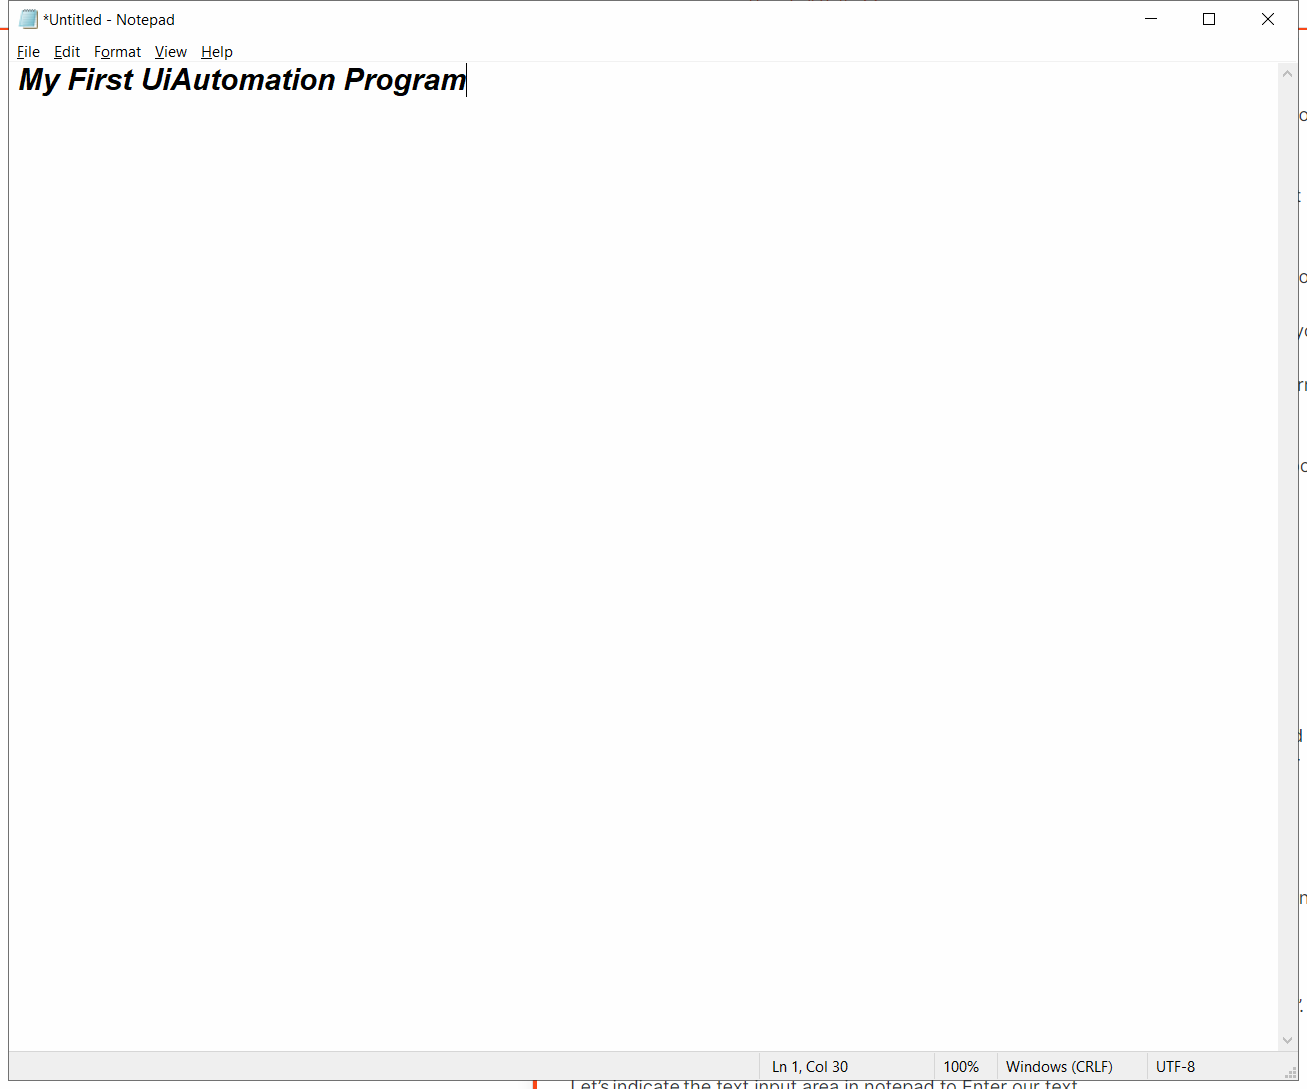
Workflow: MyFirstUIAutomationUsingNotepad

Step 1: Use Application: *Untitled - Notepad on the element in window '*Untitled - Notepad' (notepad.exe)

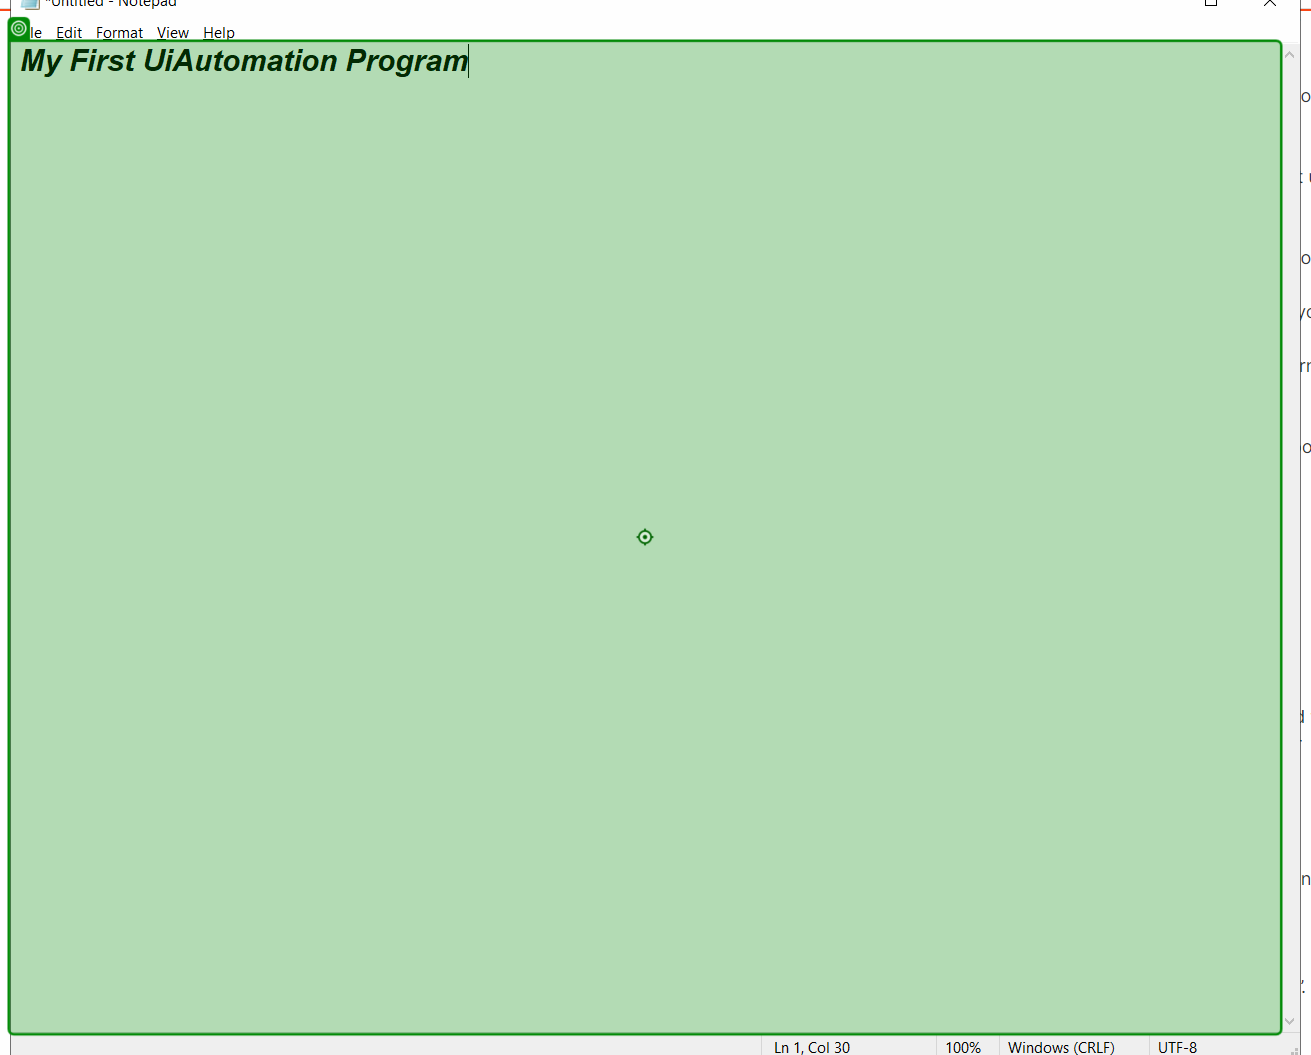
Step 2: type "Hello World!!!" into 'My First'

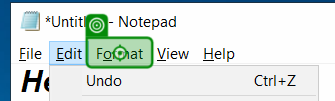
Step 3: click on 'Format'

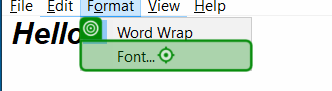
Step 4: click on 'Font...'

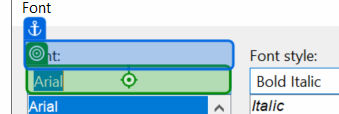
Step 5: type "Arial" into 'Font'

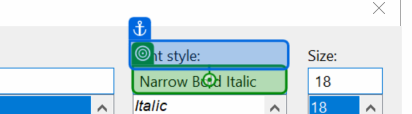
Step 6: type "Italic" into 'Font style'

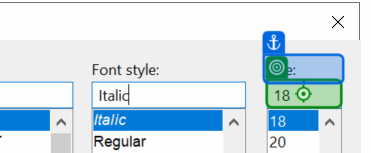
Step 7: type "12" into 'Size'

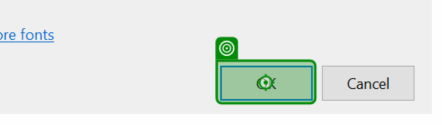
Step 8: click on 'unchecked'